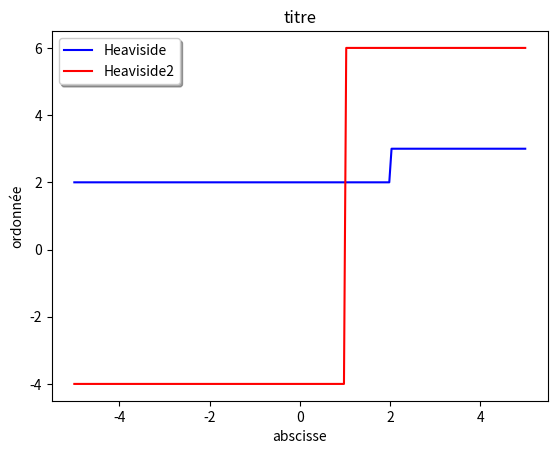
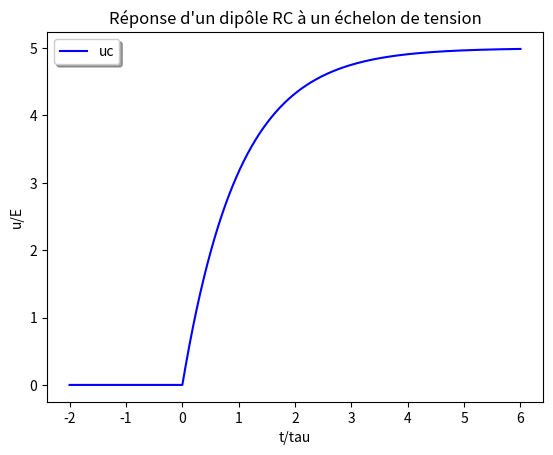
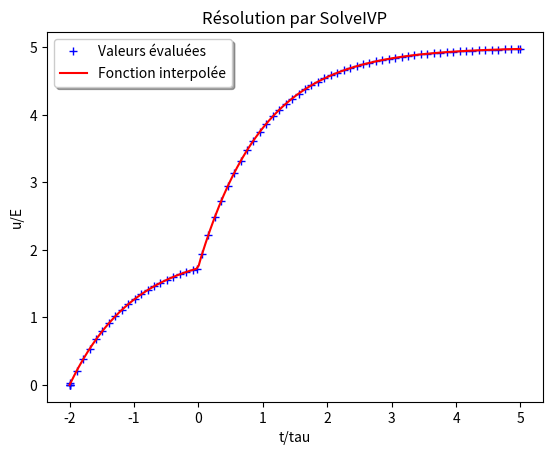

Write the Python code that produced these figures, in order.
import numpy as np
import scipy as sp
import matplotlib.pyplot as plt

%matplotlib notebook

figHeaviside,axHeaviside = plt.subplots()

x = np.linspace(-5,5,200)
y1 = np.piecewise(x,[x<2,x>=2],[2,3])

def Heaviside(x,params):
    x0, yavant, yapres = params
    return np.piecewise(x,[x<x0,x>=x0],[yavant,yapres])

params = [1,-4,6] 
y2 = Heaviside(x,params)

axHeaviside.set_xlabel('abscisse')
axHeaviside.set_ylabel('ordonnée')
axHeaviside.set_title('titre')
axHeaviside.plot(x,y1,'b',label='Heaviside')
axHeaviside.plot(x,y2,'r',label='Heaviside2')
axHeaviside.legend(loc='best',shadow=True)

figHeaviside.show()

NombrePoints = 2000

#  Paramètres
E = 5 # en V
R = 1e3 # en ohm
C = 1e-6 # en F

tau = R*C # en s
print(f'constante de temps: tau= {1e3*tau} ms\n valeur asymptotique: uCinf = {E} V')

tmin = -2 # en unités de tau
tmax = 6
t = np.linspace(tmin,tmax,NombrePoints)
Deltat = (tmax-tmin)/(NombrePoints -1)

def dxoverdt(t,x,params):
    t0,tau,xinfty = params
    return np.piecewise(t,[t<t0,t>=t0],[-x/tau,(xinfty-x)/tau])

x = np.zeros(NombrePoints)

params = [0,1,E]

for i in range(NombrePoints-1):
    x[i+1] = x[i]+ Deltat*dxoverdt(t[i],x[i],params)

figequadiff,axequadiff = plt.subplots()

axequadiff.set_xlabel('t/tau')
axequadiff.set_ylabel('u/E')
axequadiff.set_title('Réponse d\'un dipôle RC à un échelon de tension')
axequadiff.plot(t,x,'b',label='uc')
axequadiff.legend(loc='best',shadow=True)

figequadiff.show()

from scipy.integrate import solve_ivp

# paramètres de l'échelon
t0 = 0
xavant = 2
xapres = 5

def dxoverdt(t,x,t0,xavant,xapres):
    return np.piecewise(t,[t<t0,t>=t0],[xavant-x,xapres-x])

# intervalle de temps
tmin = -2 # en unités de tau
tmax = 5

# évènements à rechercher: ici passage par x=4
def passage(t,x,t0,xavant,xapres):
    return x[0]-4

# Condition initiale (à t = tmin)
CI = [0]

# Résolution numérique de l'équation différentielle
solution = solve_ivp(dxoverdt,[tmin,tmax],CI,args=(t0,xavant,xapres),events=passage,dense_output=True,max_step=.1)

print(f'passage à {solution.y_events} en t={solution.t_events}')

figSolveIVP,axSolveIVP = plt.subplots()

axSolveIVP.set_xlabel('t/tau')
axSolveIVP.set_ylabel('u/E')
axSolveIVP.set_title('Résolution par SolveIVP')
axSolveIVP.plot(solution.t,solution.y[0],'b+',label='Valeurs évaluées')

NombrePoints = 200
instants = np.linspace(tmin,tmax,NombrePoints)
valeurs = solution.sol(instants)
axSolveIVP.plot(instants,valeurs.T,'r',label='Fonction interpolée')
axSolveIVP.legend(loc='best',shadow=True)

figSolveIVP.show()